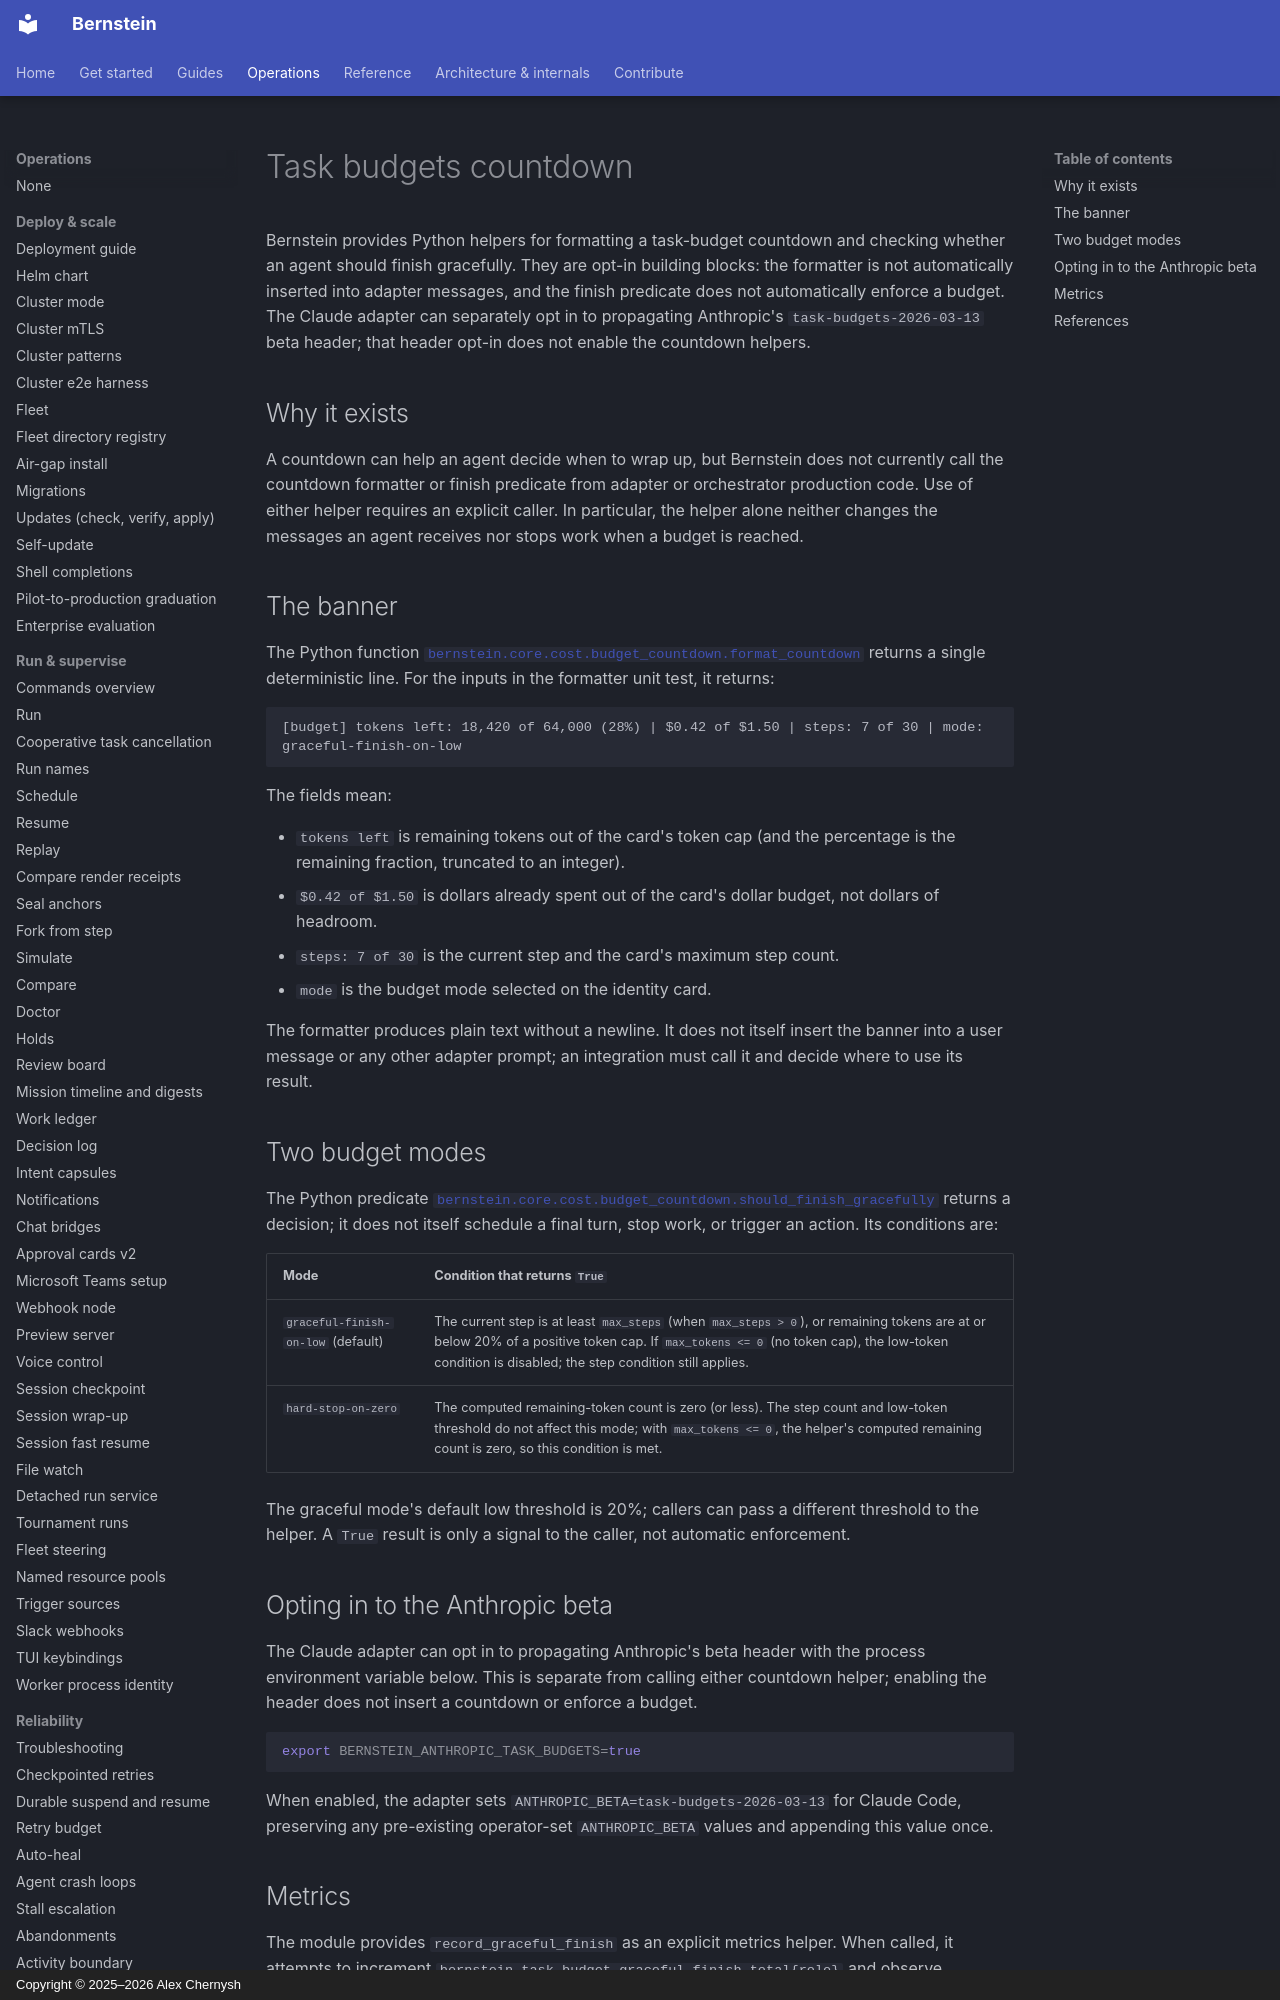

repository: sipyourdrink-ltd/bernstein · page: concepts/task-budgets/index.html · generator: mkdocs · copyright: Copyright © 2025–2026 Alex Chernysh

# Task budgets countdown

Bernstein provides Python helpers for formatting a task-budget countdown and
checking whether an agent should finish gracefully. They are opt-in building
blocks: the formatter is not automatically inserted into adapter messages,
and the finish predicate does not automatically enforce a budget. The Claude
adapter can separately opt in to propagating Anthropic's
`task-budgets-2026-03-13` beta header; that header opt-in does not enable the
countdown helpers.

## Why it exists

A countdown can help an agent decide when to wrap up, but Bernstein does not
currently call the countdown formatter or finish predicate from adapter or
orchestrator production code. Use of either helper requires an explicit
caller. In particular, the helper alone neither changes the messages an agent
receives nor stops work when a budget is reached.
